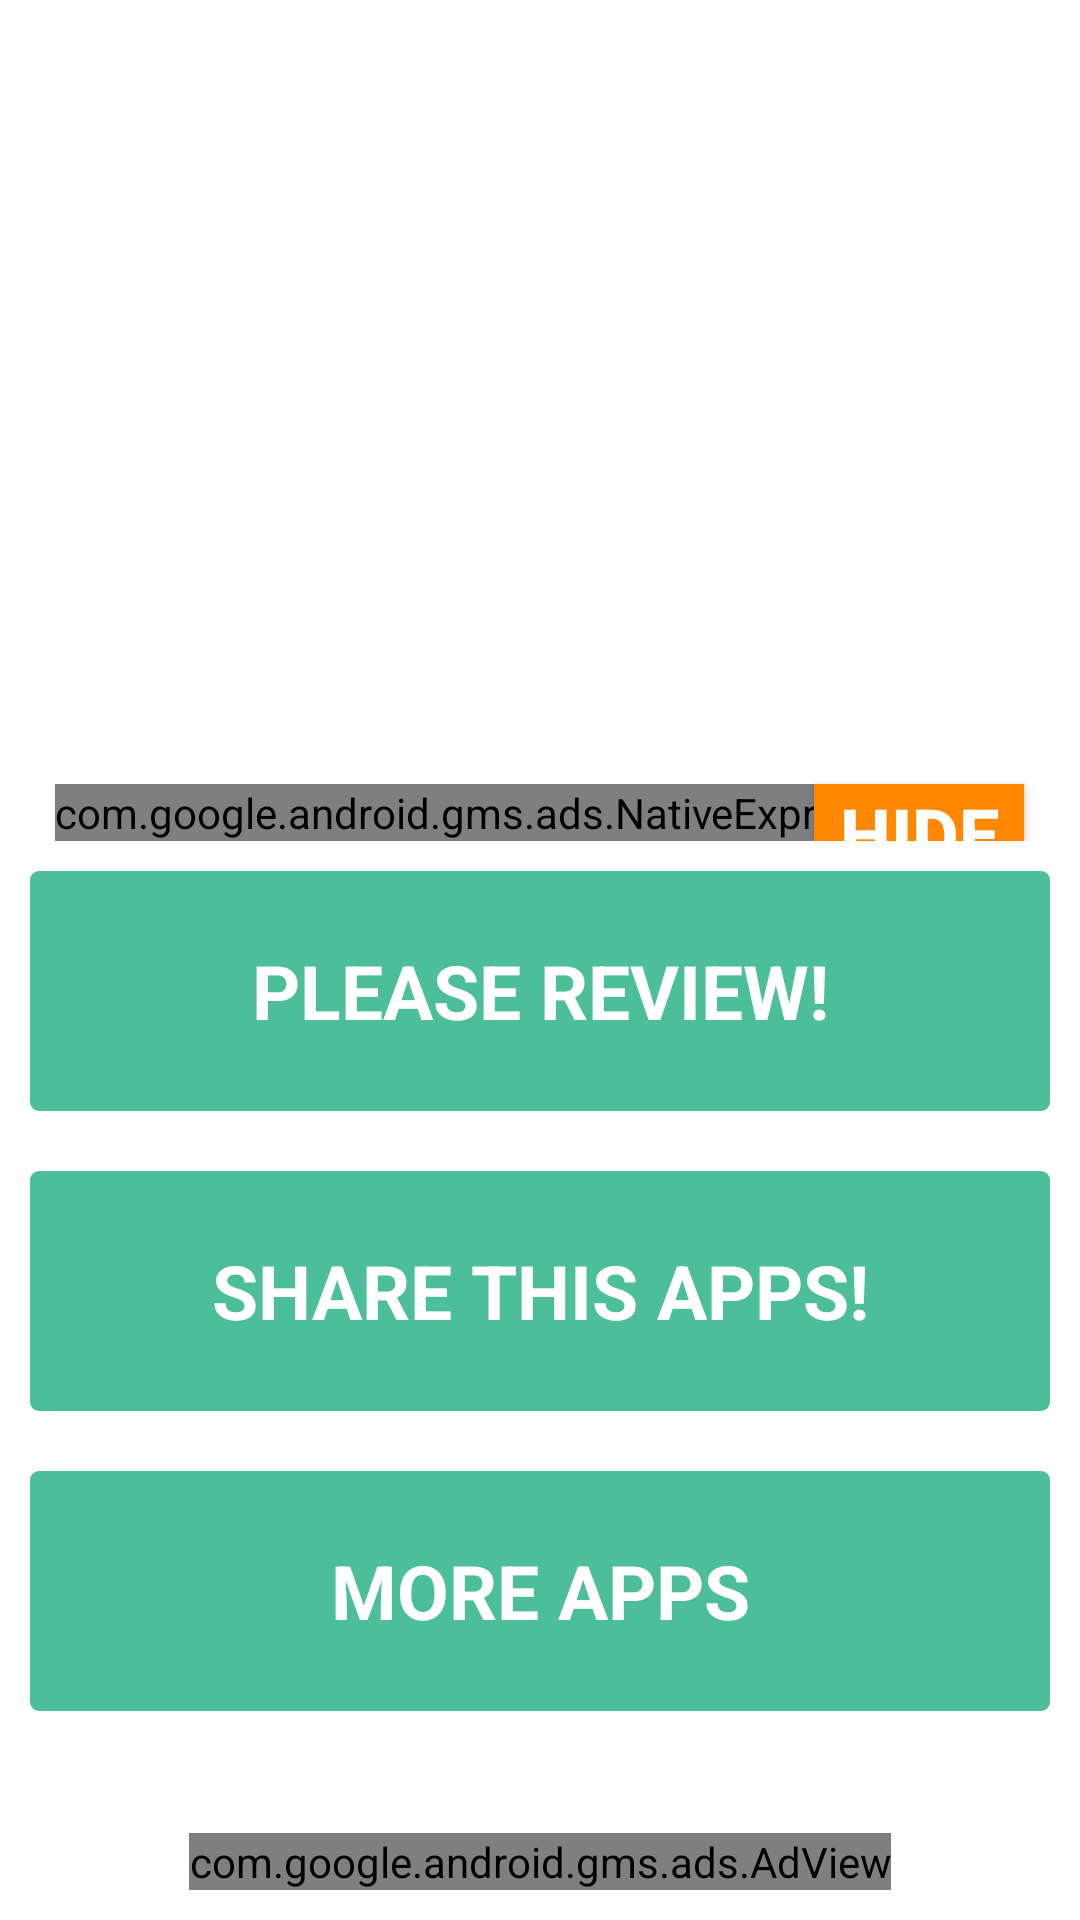

Reconstruct the res/layout file that produces this screen, plus the resources it refers to.
<!-- AndroidManifest.xml: application theme Theme.AppCompat.Light.NoActionBar.FullScreen -->
<!-- res/layout/activity_halaman2.xml -->
<?xml version="1.0" encoding="utf-8"?>
<LinearLayout xmlns:android="http://schemas.android.com/apk/res/android"
    xmlns:tools="http://schemas.android.com/tools"
    android:layout_width="match_parent"
    android:layout_height="match_parent"
    android:layout_gravity="center"
    android:background="@android:color/white"
    android:gravity="center"
    android:orientation="vertical"
    android:paddingBottom="10dp"
    android:paddingTop="10dp">

    <include layout="@layout/native_admob_bigsize03" />

    <LinearLayout
        android:layout_width="match_parent"
        android:layout_height="0dp"
        android:layout_weight="11"
        android:orientation="vertical">

        <TextView
            android:id="@+id/review_apps"
            android:layout_width="match_parent"
            android:layout_height="wrap_content"
            android:layout_margin="10dp"
            android:background="@drawable/gradient"
            android:gravity="center"
            android:text="@string/review_apps"
            android:textAlignment="center"
            android:textAllCaps="true"
            android:textColor="@android:color/white"
            android:textSize="25sp"
            android:textStyle="bold"
            tools:text="Please Review Our Apps" />

        <TextView
            android:id="@+id/share_apps"
            android:layout_width="match_parent"
            android:layout_height="wrap_content"
            android:layout_margin="10dp"
            android:background="@drawable/gradient"
            android:gravity="center"
            android:text="@string/share_apps"
            android:textAlignment="center"
            android:textAllCaps="true"
            android:textColor="@android:color/white"
            android:textSize="25sp"
            android:textStyle="bold"
            tools:text="Share This Apps!" />

        <TextView
            android:id="@+id/more_apps"
            android:layout_width="match_parent"
            android:layout_height="wrap_content"
            android:layout_margin="10dp"
            android:background="@drawable/gradient"
            android:gravity="center"
            android:text="@string/more_apps"
            android:textAlignment="center"
            android:textAllCaps="true"
            android:textColor="@android:color/white"
            android:textSize="25sp"
            android:textStyle="bold"
            tools:text="More Apps" />

    </LinearLayout>

    
        
        
        
        
        
        

    <com.google.android.gms.ads.AdView android:id="@+id/adView_banner"
        android:layout_width="wrap_content"
        android:layout_height="wrap_content"
        android:layout_gravity="center_horizontal"
        ads:adSize="BANNER"
        ads:adUnitId="@string/banner_ad_unit_id03"
        xmlns:android="http://schemas.android.com/apk/res/android"
        xmlns:ads="http://schemas.android.com/apk/res-auto">
    </com.google.android.gms.ads.AdView>


</LinearLayout>
<!-- res/layout/native_admob_bigsize03.xml (included above) -->
<RelativeLayout xmlns:android="http://schemas.android.com/apk/res/android"
    xmlns:ads="http://schemas.android.com/apk/res-auto"
    android:layout_width="match_parent"
    android:layout_height="0dp"
    android:layout_weight="9"
    android:layout_alignParentTop="true">

    <Button
        android:id="@+id/hide_button"
        android:layout_width="70dp"
        android:layout_height="40dp"
        android:layout_alignEnd="@+id/adView"
        android:layout_alignRight="@+id/adView"
        android:layout_alignTop="@+id/adView"
        android:background="@android:color/holo_orange_dark"
        android:text="HIDE"
        android:textStyle="bold"
        android:textAlignment="center"
        android:textColor="@android:color/white"
        android:textSize="24sp" />

    <com.google.android.gms.ads.NativeExpressAdView
        android:id="@+id/adView"
        android:layout_width="wrap_content"
        android:layout_height="wrap_content"
        android:layout_alignParentBottom="true"
        android:layout_centerHorizontal="true"
        android:layout_centerVertical="true"
        android:layout_gravity="center"
        ads:adSize="300x250"
        ads:adUnitId="@string/native_bigsize_ad_unit_id03">
    </com.google.android.gms.ads.NativeExpressAdView>

</RelativeLayout>
<!-- resources referenced by this layout -->
<resources>
  <!-- drawable gradient (drawable) -->
  <?xml version="1.0" encoding="utf-8"?>
  <shape xmlns:android="http://schemas.android.com/apk/res/android"
      android:shape="rectangle">
  
      <corners
          android:radius="3dp"
          />
      <gradient
          android:angle="90"
          android:centerX="50%"
          android:centerColor="@color/warnainti"
          android:startColor="@color/warnainti"
          android:endColor="@color/warnainti"
          android:type="linear" />
      <padding
          android:left="0dp"
          android:top="0dp"
          android:right="0dp"
          android:bottom="0dp" />
      <size
          android:width="270dp"
          android:height="80dp" />
  
  
  
  </shape>
  <string name="banner_ad_unit_id03">ca-app-pub-3940256099942544/6300978111</string>
  <string name="more_apps">More Apps</string>
  <string name="native_bigsize_ad_unit_id03">ca-app-pub-3940256099942544/1072772517</string>
  <string name="review_apps">Please Review!</string>
  <string name="share_apps">Share This Apps!</string>
  <style name="Theme.AppCompat.Light.NoActionBar.FullScreen" parent="@style/Theme.AppCompat.Light">
          <item name="windowNoTitle">true</item>
          <item name="windowActionBar">false</item>
          <item name="android:windowFullscreen">true</item>
      <item name="android:windowContentOverlay">@null</item>
      </style>
  <color name="warnainti">#4cbe99</color>
</resources>
